Image classification data set "stratified_data" (aschams/Marsican on GitHub). Class labels (6): 0 colonies, 1 colony, 2 colonies, 3 colonies, 5 colonies, outlier.

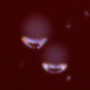
Label: 2 colonies

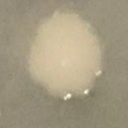
Label: 1 colony

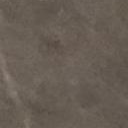
Label: 0 colonies

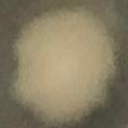
Label: 1 colony

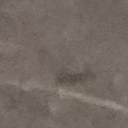
Label: 0 colonies

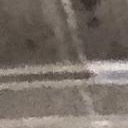
Label: 0 colonies
